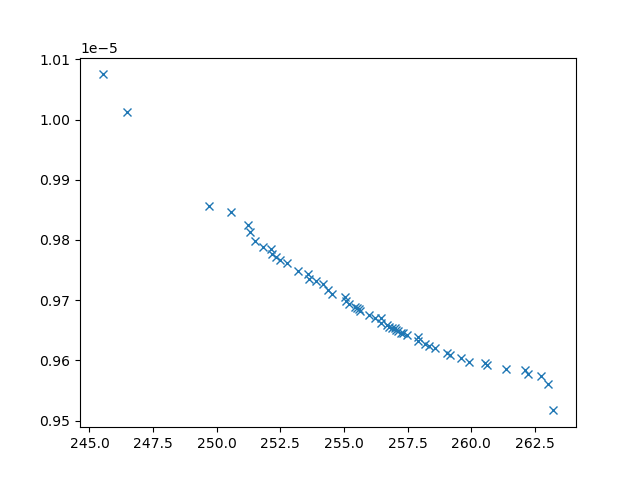

Source data for this figure (header and first rows):
xline_all_values, yline_all_values, X_all_values, obj1, obj2, obj3, inc
246.5, 1.0013230850153262e-05, [np.float64(2.916327265296994), np.float…, 246.5, 1.0013230850153262e-05, 24805375, 0
249.7, 9.85672472901953e-06, [np.float64(3.2582912123915726), np.floa…, 249.7, 9.85672472901953e-06, 4882967, 0
245.5, 1.0074896275940684e-05, [np.float64(2.4259438833822253), np.floa…, 245.5, 1.0074896275940684e-05, 25778245, 0
250.6, 9.846148842163001e-06, [np.float64(9.548922122161118), np.float…, 250.6, 9.846148842163001e-06, 5932358, 0
263, 9.56035992922912e-06, [1.9182568330617211, 0.7197447290816493,…, 263, 9.56035992922912e-06, 3295123, 0
251.2, 9.824758439905599e-06, [3.0927065031648464, 7.809453587567908, …, 251.2, 9.824758439905599e-06, 6509900, 0
253.2, 9.748335255475134e-06, [np.float64(7.409700947918787), np.float…, 253.2, 9.748335255475134e-06, 3651038, 0
252.8, 9.761391037275037e-06, [np.float64(7.468960866423539), np.float…, 252.8, 9.761391037275037e-06, 3939166, 0
262.7, 9.57442001366529e-06, [np.float64(5.112941362088528), np.float…, 262.7, 9.57442001366529e-06, 3065196, 0
261.4, 9.586497297963323e-06, [np.float64(5.2483354391404315), np.floa…, 261.4, 9.586497297963323e-06, 3204736, 0
253.6, 9.73535753171617e-06, [np.float64(3.894313412471241), np.float…, 253.6, 9.73535753171617e-06, 3338191, 0
258.6, 9.619845641788106e-06, [np.float64(3.7844187927931205), np.floa…, 258.6, 9.619845641788106e-06, 3014258, 0
263.2, 9.517032813603059e-06, [3.6970842381791855, 8.8447188925814, 1.…, 263.2, 9.517032813603059e-06, 3383630, 0
260.6, 9.59304699850529e-06, [np.float64(5.10177119199143), np.float6…, 260.6, 9.59304699850529e-06, 3156842, 0
251.5, 9.79807722561888e-06, [9.63559087643385, 4.163623190170503, 9.…, 251.5, 9.79807722561888e-06, 4757912, 0
262.1, 9.584607736423321e-06, [np.float64(4.811317048947028), np.float…, 262.1, 9.584607736423321e-06, 3066591, 0
259.6, 9.603519075083717e-06, [np.float64(4.680226029027726), np.float…, 259.6, 9.603519075083717e-06, 3051383, 0
254.2, 9.726318053928482e-06, [np.float64(5.77810205169585), np.float6…, 254.2, 9.726318053928482e-06, 4239632, 0
254.5, 9.709568936212105e-06, [np.float64(6.361446033138358), np.float…, 254.5, 9.709568936212105e-06, 3327114, 0
251.3, 9.813917130513677e-06, [np.float64(8.94062175642523), np.float6…, 251.3, 9.813917130513677e-06, 4901802, 0
256, 9.675158053236966e-06, [np.float64(4.229882717261935), np.float…, 256, 9.675158053236966e-06, 3236242, 0
259.9, 9.59784398925813e-06, [np.float64(5.415567129186787), np.float…, 259.9, 9.59784398925813e-06, 3297394, 0
262.2, 9.576714231774541e-06, [1.9633284261590551, 5.623149666292195, …, 262.2, 9.576714231774541e-06, 3270749, 0
259.1, 9.612110927753564e-06, [np.float64(4.963025974257348), np.float…, 259.1, 9.612110927753564e-06, 3141301, 0
255, 9.705896743487225e-06, [np.float64(5.301273904881038), np.float…, 255, 9.705896743487225e-06, 3452887, 0
256.2, 9.670180186746343e-06, [np.float64(4.809231281300635), np.float…, 256.2, 9.670180186746343e-06, 3205482, 0
254.4, 9.716909320054221e-06, [np.float64(5.872312771915397), np.float…, 254.4, 9.716909320054221e-06, 4076421, 0
255.6, 9.681949214430741e-06, [np.float64(4.537529460801937), np.float…, 255.6, 9.681949214430741e-06, 3233235, 0
256.5, 9.662847864748925e-06, [np.float64(4.37532694643305), np.float6…, 256.5, 9.662847864748925e-06, 3307262, 0
253.9, 9.732563171409952e-06, [np.float64(6.178352074264733), np.float…, 253.9, 9.732563171409952e-06, 4398902, 0
259.2, 9.608764269945033e-06, [np.float64(3.52927242876926), np.float6…, 259.2, 9.608764269945033e-06, 3015130, 0
257.5, 9.642930116317513e-06, [np.float64(4.635628248140206), np.float…, 257.5, 9.642930116317513e-06, 3048800, 0
252.5, 9.767071967206449e-06, [np.float64(7.854170776881625), np.float…, 252.5, 9.767071967206449e-06, 3973346, 0
257.9, 9.638953168462912e-06, [np.float64(4.67547435341138), np.float6…, 257.9, 9.638953168462912e-06, 3067985, 0
252.1, 9.784383823107032e-06, [np.float64(7.977083494751416), np.float…, 252.1, 9.784383823107032e-06, 4637368, 0
257.9, 9.632508176633456e-06, [np.float64(4.085152318526847), np.float…, 257.9, 9.632508176633456e-06, 3010395, 0
257.2, 9.645875841072268e-06, [np.float64(4.607487859310343), np.float…, 257.2, 9.645875841072268e-06, 3168655, 0
260.5, 9.596357209961618e-06, [np.float64(4.780512718719784), np.float…, 260.5, 9.596357209961618e-06, 3072882, 0
256.7, 9.658908389369548e-06, [np.float64(4.376910706445256), np.float…, 256.7, 9.658908389369548e-06, 2961773, 0
251.8, 9.788897316848207e-06, [np.float64(8.66554704653511), np.float6…, 251.8, 9.788897316848207e-06, 4295609, 0
257, 9.651131112773965e-06, [np.float64(4.522626521528586), np.float…, 257, 9.651131112773965e-06, 3014989, 0
252.3, 9.771585729743162e-06, [np.float64(8.268104961965758), np.float…, 252.3, 9.771585729743162e-06, 3996435, 0
256.9, 9.654551328925042e-06, [np.float64(4.643522788522346), np.float…, 256.9, 9.654551328925042e-06, 3011665, 0
252.2, 9.776487434848573e-06, [np.float64(8.479984621937003), np.float…, 252.2, 9.776487434848573e-06, 4065107, 0
258.3, 9.624376352787916e-06, [np.float64(3.9099480945687772), np.floa…, 258.3, 9.624376352787916e-06, 3008413, 0
255.2, 9.693213608115957e-06, [np.float64(5.477452959820976), np.float…, 255.2, 9.693213608115957e-06, 3267431, 0
255.4, 9.688938028888508e-06, [np.float64(4.180602898185846), np.float…, 255.4, 9.688938028888508e-06, 3107664, 0
255.5, 9.687021890668915e-06, [np.float64(5.2944414238993165), np.floa…, 255.5, 9.687021890668915e-06, 3198584, 0
255.1, 9.69811332582815e-06, [np.float64(4.14109591988478), np.float6…, 255.1, 9.69811332582815e-06, 3045730, 0
257, 9.653478915243438e-06, [np.float64(4.582020264995455), np.float…, 257, 9.653478915243438e-06, 3290832, 0
257.1, 9.648865161180334e-06, [np.float64(4.472702898132169), np.float…, 257.1, 9.648865161180334e-06, 3013284, 0
253.6, 9.743000409316696e-06, [np.float64(3.8078499181239844), np.floa…, 253.6, 9.743000409316696e-06, 3049143, 0
256.8, 9.656140004847487e-06, [np.float64(4.509714222061913), np.float…, 256.8, 9.656140004847487e-06, 3010379, 0
258.2, 9.627463392433706e-06, [np.float64(4.760890106631831), np.float…, 258.2, 9.627463392433706e-06, 3070929, 0
255.6, 9.685281379579362e-06, [np.float64(5.210367908469444), np.float…, 255.6, 9.685281379579362e-06, 3501889, 0
256.4, 9.670107355420446e-06, [np.float64(4.399239175120229), np.float…, 256.4, 9.670107355420446e-06, 3428301, 0
257.3, 9.645222586772537e-06, [np.float64(4.364205410945099), np.float…, 257.3, 9.645222586772537e-06, 3017938, 0
